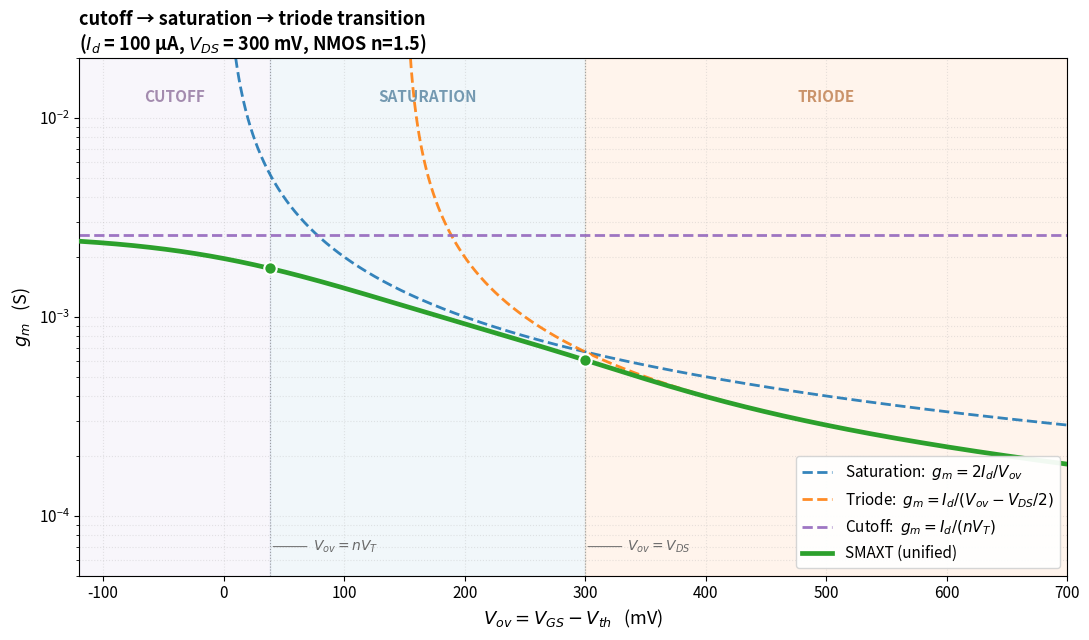

Here is the Python script that generated this plot: (Note: this script raises an exception after producing the figure.)
#!/usr/bin/env python
"""Visualize the SMAXT g_m formula and its 3 asymptotic limits.
Single-panel V_ov sweep showing cutoff -> saturation -> triode transition.
"""
import numpy as np
import matplotlib.pyplot as plt
from pathlib import Path

OUT = Path('/dss/dsshome1/03/go49jit2/thesis/figures/thesis/fig_smaxt_curves.png')

V_T = 0.02585     # thermal voltage at 300 K
n = 1.5            # NMOS slope factor
n_vt = n * V_T     # ~38.8 mV


def softplus(x):
    return np.log1p(np.exp(np.clip(x, -50, 50)))


def smaxt_gm(Id, Vov, Vds):
    arg1 = (Vds - Vov) / n_vt
    Vds_eff = Vds - n_vt * softplus(arg1)
    arg2 = (Vov - Vds_eff / 2 - n_vt) / n_vt
    denom = n_vt + n_vt * softplus(arg2)
    return Id / np.clip(denom, 1e-15, None)


def asymptote_sat(Id, Vov):
    return 2 * Id / np.where(Vov > 1e-6, Vov, np.nan)


def asymptote_triode(Id, Vov, Vds):
    den = Vov - Vds / 2
    return Id / np.where(den > 1e-6, den, np.nan)


def main():
    fig, ax = plt.subplots(1, 1, figsize=(11, 6.5))
    Id_ref = 100e-6
    Vds_fixed = 0.30

    Vov_sweep = np.linspace(-0.12, 0.70, 1200)
    Id_arr = np.full_like(Vov_sweep, Id_ref)

    gm_smaxt = smaxt_gm(Id_arr, Vov_sweep, np.full_like(Vov_sweep, Vds_fixed))
    gm_sat = asymptote_sat(Id_arr, Vov_sweep)
    gm_triode = asymptote_triode(Id_arr, Vov_sweep, np.full_like(Vov_sweep, Vds_fixed))
    gm_cutoff_val = Id_ref / n_vt

    # ---- Region shading: cutoff (V_ov < n*V_T), saturation (n*V_T < V_ov < V_DS), triode (V_ov > V_DS)
    ymin_plot, ymax_plot = 5e-5, 2e-2
    ax.axvspan(Vov_sweep[0] * 1000, n_vt * 1000,
               color='#9467bd', alpha=0.06, zorder=0)
    ax.axvspan(n_vt * 1000, Vds_fixed * 1000,
               color='#1f77b4', alpha=0.06, zorder=0)
    ax.axvspan(Vds_fixed * 1000, Vov_sweep[-1] * 1000,
               color='#ff7f0e', alpha=0.08, zorder=0)

    # Region labels near top
    ax.text((Vov_sweep[0]*1000 + n_vt*1000)/2, ymax_plot*0.7, 'CUTOFF',
            ha='center', va='top', fontsize=11, fontweight='bold',
            color='#5e3370', alpha=0.55)
    ax.text((n_vt*1000 + Vds_fixed*1000)/2, ymax_plot*0.7, 'SATURATION',
            ha='center', va='top', fontsize=11, fontweight='bold',
            color='#0e4d75', alpha=0.55)
    ax.text((Vds_fixed*1000 + Vov_sweep[-1]*1000)/2, ymax_plot*0.7, 'TRIODE',
            ha='center', va='top', fontsize=11, fontweight='bold',
            color='#a04400', alpha=0.55)

    # ---- Asymptote curves (clip to visible band so transitions are obvious)
    gm_sat_plot = np.where((gm_sat > ymin_plot) & (gm_sat < ymax_plot * 4), gm_sat, np.nan)
    gm_triode_plot = np.where((gm_triode > ymin_plot) & (gm_triode < ymax_plot * 4),
                              gm_triode, np.nan)

    ax.semilogy(Vov_sweep * 1000, gm_sat_plot, '--', color='#1f77b4', linewidth=2.0,
                label=r'Saturation:  $g_m = 2 I_d / V_{ov}$', alpha=0.9, zorder=2)
    ax.semilogy(Vov_sweep * 1000, gm_triode_plot, '--', color='#ff7f0e', linewidth=2.0,
                label=r'Triode:  $g_m = I_d / (V_{ov} - V_{DS}/2)$', alpha=0.9, zorder=2)
    ax.axhline(gm_cutoff_val, linestyle='--', color='#9467bd', linewidth=2.0,
               label=r'Cutoff:  $g_m = I_d / (n V_T)$', alpha=0.9, zorder=2)

    # ---- SMAXT curve on top
    ax.semilogy(Vov_sweep * 1000, gm_smaxt, color='#2ca02c', linewidth=3.4,
                label='SMAXT (unified)', zorder=5)

    # ---- Transition markers with annotations
    ax.axvline(n_vt * 1000, color='gray', linewidth=0.8, linestyle=':', alpha=0.7, zorder=1)
    ax.axvline(Vds_fixed * 1000, color='gray', linewidth=0.8, linestyle=':', alpha=0.7, zorder=1)
    ax.annotate(r'$V_{ov} = n V_T$', xy=(n_vt * 1000, 7e-5),
                xytext=(n_vt * 1000 + 35, 7e-5),
                fontsize=10, color='dimgray', va='center',
                arrowprops=dict(arrowstyle='-', color='dimgray', lw=0.7))
    ax.annotate(r'$V_{ov} = V_{DS}$', xy=(Vds_fixed * 1000, 7e-5),
                xytext=(Vds_fixed * 1000 + 35, 7e-5),
                fontsize=10, color='dimgray', va='center',
                arrowprops=dict(arrowstyle='-', color='dimgray', lw=0.7))

    # ---- Highlight the actual SMAXT-vs-asymptote transitions visually
    # mark the points where SMAXT is closest to the asymptote-crossover
    crossover_cutoff_sat_idx = np.argmin(np.abs(Vov_sweep - n_vt))
    crossover_sat_triode_idx = np.argmin(np.abs(Vov_sweep - Vds_fixed))
    ax.scatter([n_vt*1000, Vds_fixed*1000],
               [gm_smaxt[crossover_cutoff_sat_idx], gm_smaxt[crossover_sat_triode_idx]],
               color='#2ca02c', s=80, zorder=6, edgecolor='white', linewidth=1.5)

    ax.set_xlabel(r'$V_{ov} = V_{GS} - V_{th}$   (mV)', fontsize=13)
    ax.set_ylabel(r'$g_m$   (S)', fontsize=13)
    ax.set_title(f'cutoff → saturation → triode transition\n'
                 fr'($I_d$ = {Id_ref*1e6:.0f} µA, $V_{{DS}}$ = {Vds_fixed*1000:.0f} mV, NMOS n={n})',
                 fontsize=13, fontweight='bold', loc='left')
    ax.legend(loc='lower right', fontsize=11, frameon=True, framealpha=0.94,
              edgecolor='lightgray')
    ax.grid(True, which='both', alpha=0.3, linestyle=':')
    ax.set_ylim(ymin_plot, ymax_plot)
    ax.set_xlim(Vov_sweep[0]*1000, Vov_sweep[-1]*1000)
    ax.tick_params(axis='both', labelsize=11)

    fig.tight_layout()
    OUT.parent.mkdir(parents=True, exist_ok=True)
    fig.savefig(OUT, dpi=150, bbox_inches='tight')
    plt.close(fig)
    print(f'saved {OUT}')


if __name__ == '__main__':
    main()
